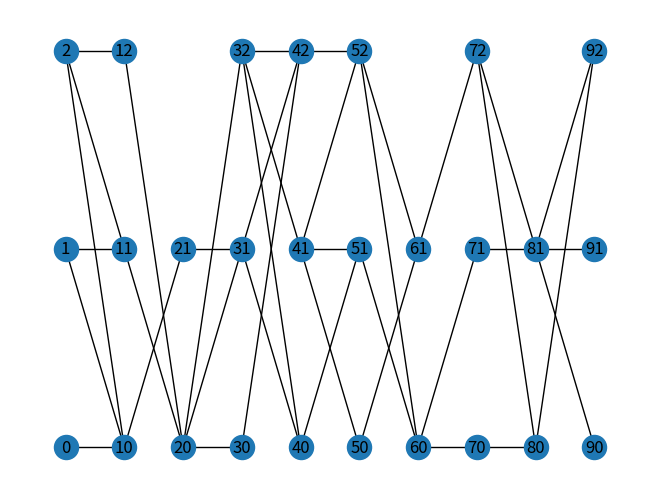

This figure's Python source:
from copy import deepcopy
import math as ma
import numpy as np
from numpy.random import choice
import matplotlib.pyplot as plt
import networkx as nx

class Configuration_path:
    
    def __init__(self,
                 config_length:         int = 100,
                 in_sum:                int = 100,
                 path_length:           int = 5,
                 start_configuration:   int = 0):
        self.config_length = config_length
        self.in_sum = in_sum
        self.path_length = path_length 
        self.start_configuration = start_configuration

    
    def partition(self, in_sum, length, depth=0):
        if length == depth:
            return [[]]
        return [
            item + [i]
            for i in range(in_sum+1)
            for item in self.partition(in_sum-i, length, depth=depth+1)
            ]


#TODO put into the class, enter starting configuration if it is used
config_length = 4
in_sum=4
weight = 0.9
timesteps = 10

configuration_path = Configuration_path(config_length=config_length, in_sum=in_sum, path_length=5, start_configuration=3)
configurations = [np.array([configuration_path.in_sum-sum(p)] + p) for p in configuration_path.partition(configuration_path.in_sum, configuration_path.config_length-1)]
configurations *= in_sum
configuration_indicies = np.arange(len(configurations))


#Initialization of the Matrix
probabilityMatrix = [[1/len(configuration_indicies) for i in range(len(configuration_indicies))] for j in range(len(configuration_indicies))]
highest_entropy_configuration = np.array([0.5 for i in range(config_length)])
for k in range(len(configurations)):

    pertubation_similarity = 0
    entropy_similarity = 0
    for z in range(len(configurations)):
        configuration_difference = configurations[k] - configurations[z]
        if (configuration_difference.all(0)):
            
            #Pertubation similaruty tells us how similar two configurations are.
            pertubation_similarity += 2 / (np.sum(np.abs(configuration_difference)))
            
            #Example: [3,0,0] is a low entropy configuration, [1,1,1] is a high entropy configuration.
            entropy_similarity += 2 / (np.sum(np.abs(highest_entropy_configuration - configurations[z])))

    for m in range(len(configurations)):

        configuration_difference = configurations[k] - configurations[m] 

        if (not configuration_difference.all(0)):
            probabilityMatrix[k][m] = 0

        else:
            similarity_component = (weight*(2 / np.sum(np.abs(configuration_difference))))/pertubation_similarity
            entropy_component = (1 - weight)*((2/np.sum(np.abs(highest_entropy_configuration - configurations[m])))/entropy_similarity)

            probabilityMatrix[k][m] = similarity_component + entropy_component


current_configuration = 0 #Initial Condition
actualized_configuration_path = []
for t in range(timesteps):
    current_configuration = choice(configuration_indicies, p=probabilityMatrix[current_configuration])
    actualized_configuration_path.append(configurations[current_configuration])

    for k in range(len(probabilityMatrix)):

        first_nonzero_probability = next((x for x in probabilityMatrix[k] if x != 0), None)
        #Normalizes the probabilities of going from one configuration to another since going back to itself is 0, we do not want loops.
        F = 1 / (1 - probabilityMatrix[k][current_configuration])
        
        for m in range(len(probabilityMatrix[k])):
            if (m == current_configuration):
                probabilityMatrix[k][m] = 0
            else:
                probabilityMatrix[k][m] *= F
        

    
configuration_history = np.asarray(actualized_configuration_path)  
print(configuration_history)
configuration_history_trimmed = []  
for configuration in configuration_history:
    configuration_history_trimmed.append(np.delete(configuration, np.where(configuration == 0)))


print(configuration_history_trimmed)


G = nx.Graph()
pos = {}
for i in range(len(configuration_history_trimmed)):
    for j in range(len(configuration_history_trimmed[i])):
        
        G.add_node(i*10 + j)
        pos.update([(i*10 + j,[i,j])])


for i in range(len(configuration_history_trimmed)):

    if (i != 0):
        
        con1 = deepcopy(configuration_history_trimmed[i-1])
        con2 = deepcopy(configuration_history_trimmed[i])

        double_edge = []
        #set adr = 0 and bdr = 0 if you want the convention of former nodes to diverge less.
        bdr = choice(range(len(con1)))

        for m in range(len(con1)):
            adr = choice(range(len(con2)))            
            mbdr = ((m+bdr) % len(con1))
            
            for n in range(len(con2)):
                
                madr = ((m+n+adr)%len(con2))
                
                if((con1[mbdr] > 0) and (con2[madr] >= con1[mbdr]) and ([mbdr,madr] not in double_edge)):
                    G.add_edge((i-1)*10 + mbdr, i*10 + madr)
                    con2[madr] = con2[madr] - con1[mbdr]
                    con1[mbdr] = 0
                    double_edge.append([mbdr,madr])
                    
                
                elif((con1[mbdr] > 0) and (con1[mbdr] > con2[madr]) and ([mbdr,madr] not in double_edge)):
                    G.add_edge((i-1)*10 + mbdr, i*10 + madr)
                    con1[mbdr] = con1[mbdr] - con2[madr]
                    con2[madr] = 0
                    double_edge.append([mbdr,madr])


print(G)
nx.draw(G, pos, with_labels=True)
plt.show()  

# We have assumed that we have the following linear principles: 
# 1. because the change frequency is higher with some experiences, similarity is higher than not.
# 2. experiences of a kind stays of that kind (there are multiple multiway state graphs that are coordinated). 
# 3. experiences are more scrambled in the future over known universal time (entropy),
# and it adds linearly to similarity. 
# What are the possible spatial graphs likely to look like? 

# By Life, gravity and the second law of thermodynamics - Charles H. Lineweaver, Chas A. Egan
# and Entropy in an Expanding Universe - Steven Frautschi, entropy increases in a linear way (except possibly after
# a large number of time-steps). Frequency statistically have a large distribution at most times, 
# making the similarity measurement motivated. 
